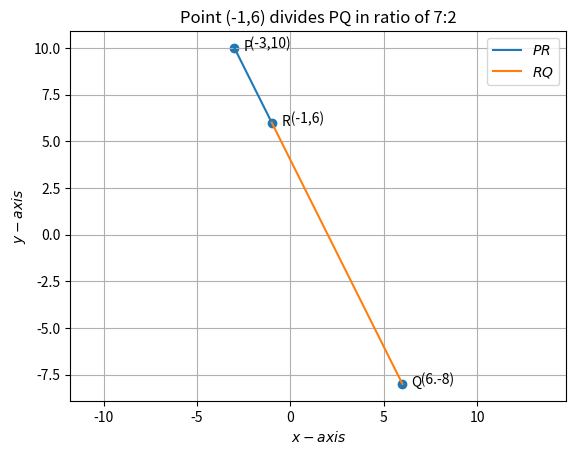

The script that saved this image: (Note: this script raises an exception after producing the figure.)
import numpy as np 
import matplotlib.pyplot as plt 
from numpy import linalg as LA 
import math
from fractions import Fraction 

  
#Two aray vectors are given  
P = np.array(([-3, 10])) 
Q = np.array(([6, -8])) 
R = np.array(([-1, 6])) 
 
def find_n(point1,point2,point3):
    P=np.array(point1)
    Q=np.array(point2)
    R=np.array(point3)
#Formula for calculating the equidistance on x-axis  
    proj =  x = (Q-R)/(R-P)
    return proj
#Two aray vectors are given
point1 = np.array(([-3, 10])) 
point2 = np.array(([6, -8])) 
point3 = np.array(([-1, 6]))
n=find_n(point1,point2,point3)
print ('Point (-1, 6) divides the line PQ in ratio of:', Fraction(n[0]))
 

 
def line_gen(P,Q): 
   len =10 
   dim = P.shape[0] 
   x_PQ = np.zeros((dim,len)) 
   lam_1 = np.linspace(0,1,len) 
   for i in range(len): 
     temp1 = P + lam_1[i]*(Q-P) 
     x_PQ[:,i]= temp1.T 
   return x_PQ 
 
   
x_RP = line_gen(P,R) 
x_RQ = line_gen(R,Q) 
 
 
 
#Plotting all lines 
plt.plot(x_RP[0,:],x_RP[1,:],label='$PR$') 
plt.plot(x_RQ[0,:],x_RQ[1,:],label='$RQ$') 
 
 
 
#Labeling the coordinates 
tri_coords = np.vstack((P,Q,R)).T 
plt.scatter(tri_coords[0,:], tri_coords[1,:]) 
vert_labels = ['P','Q','R'] 
for i, txt in enumerate(vert_labels): 
    plt.annotate(txt, # this is the text 
                 (tri_coords[0,i], tri_coords[1,i]), # this is the point to label 
                 textcoords="offset points", # how to position the text 
                 xytext=(10,-2), # distance from text to points (x,y) 
                 ha='center') # horizontal alignment can be left, right or center 
 
plt.xlabel('$x-axis$') 
plt.ylabel('$y-axis$') 
plt.legend(loc='best') 
plt.grid() # minor 
plt.axis('equal') 
plt.title('Point (-1,6) divides PQ in ratio of 7:2',size=12) 
plt.text(-3,10,'     (-3,10)') 
plt.text(6,-8,'      (6.-8)') 
plt.text(-1,6,'      (-1,6)')
#if using termux
plt.savefig('../figs/fig.pdf')
#else
#plt.show()
